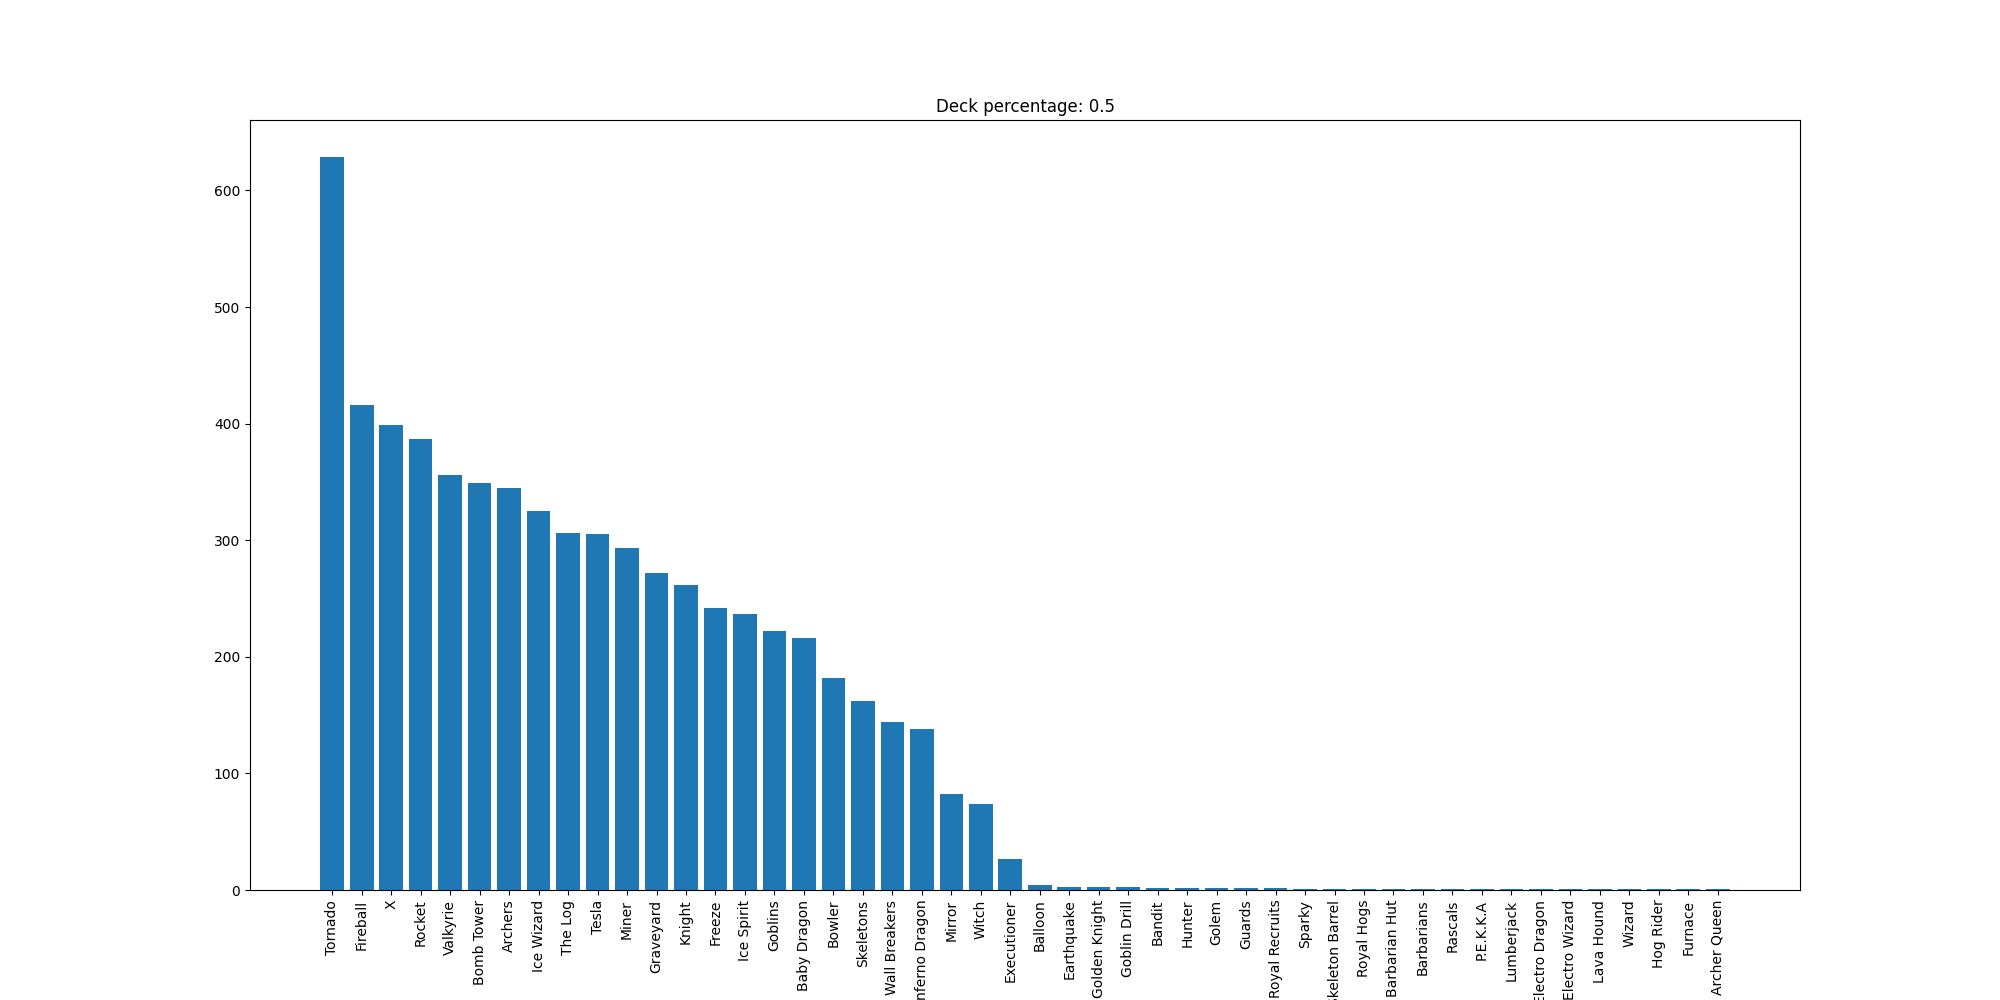

Values plotted in this chart, from the file beside it:
Tornado, 629
Fireball, 416
X, 399
Rocket, 387
Valkyrie, 356
Bomb Tower, 349
Archers, 345
Ice Wizard, 325
The Log, 306
Tesla, 305
Miner, 293
Graveyard, 272
Knight, 262
Freeze, 242
Ice Spirit, 237
Goblins, 222
Baby Dragon, 216
Bowler, 182
Skeletons, 162
Wall Breakers, 144
Inferno Dragon, 138
Mirror, 82
Witch, 74
Executioner, 27
Balloon, 4
Earthquake, 3
Golden Knight, 3
Goblin Drill, 3
Bandit, 2
Hunter, 2
Golem, 2
Guards, 2
Royal Recruits, 2
Sparky, 1
Skeleton Barrel, 1
Royal Hogs, 1
Barbarian Hut, 1
Barbarians, 1
Rascals, 1
P.E.K.K.A, 1
Lumberjack, 1
Electro Dragon, 1
Electro Wizard, 1
Lava Hound, 1
Wizard, 1
Hog Rider, 1
Furnace, 1
Archer Queen, 1
